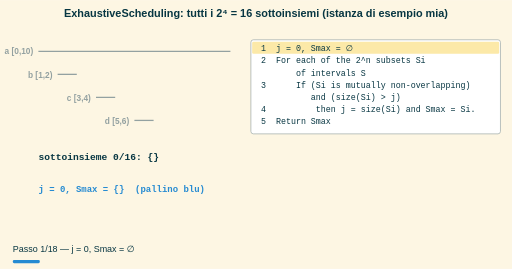
t = 0.00 s
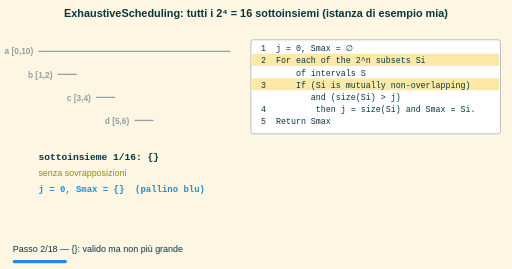
t = 1.58 s
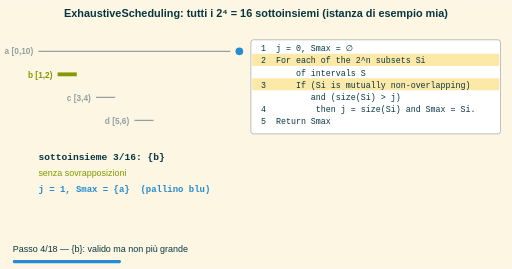
t = 3.38 s
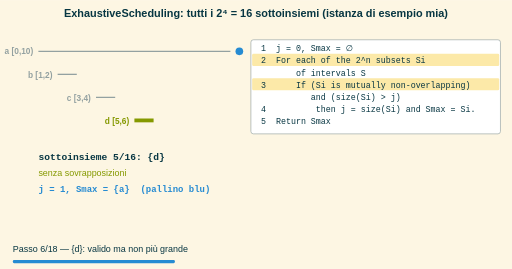
t = 4.95 s
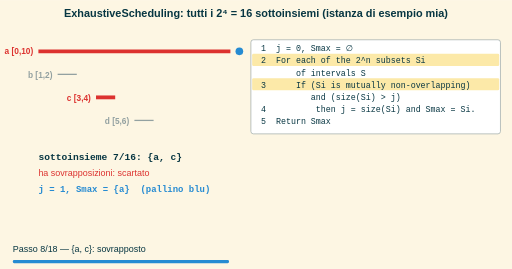
t = 6.75 s
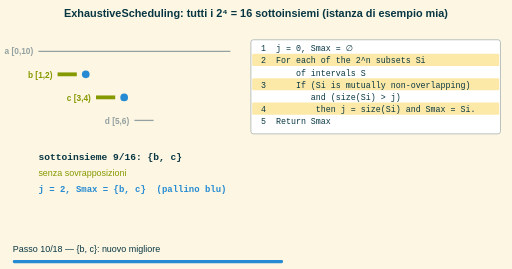
t = 8.33 s

The animated SVG that drew these frames (rendered in a browser with its animation timeline set to each time). Animation: 18 SMIL elements (animate=18); frames cover the first 8.32 s, repeats indefinitely.

<svg xmlns="http://www.w3.org/2000/svg" width="800" height="420" viewBox="0 0 800 420"><defs><marker id="freccia" viewBox="0 0 10 10" refX="8" refY="5" markerWidth="7" markerHeight="7" orient="auto-start-reverse"><path d="M0,0 L10,5 L0,10 z" fill="context-stroke"/></marker></defs><rect x="0.0" y="0.0" width="800.0" height="420.0" rx="0" fill="#fdf6e3" stroke="none" stroke-width="1.5"/><text x="400.0" y="26.0" font-size="17" fill="#073642" font-family="sans-serif" text-anchor="middle" font-weight="bold">ExhaustiveScheduling: tutti i 2⁴ = 16 sottoinsiemi (istanza di esempio mia)</text><g opacity="0"><animate attributeName="opacity" values="1;0" keyTimes="0;0.04545" dur="19.80s" calcMode="discrete" repeatCount="indefinite"/><line x1="60.0" y1="80.0" x2="360.0" y2="80.0" stroke="#93a1a1" stroke-width="2"/><text x="52.0" y="85.0" font-size="13" fill="#93a1a1" font-family="sans-serif" text-anchor="end" font-weight="bold">a [0,10)</text><line x1="90.0" y1="116.0" x2="120.0" y2="116.0" stroke="#93a1a1" stroke-width="2"/><text x="82.0" y="121.0" font-size="13" fill="#93a1a1" font-family="sans-serif" text-anchor="end" font-weight="bold">b [1,2)</text><line x1="150.0" y1="152.0" x2="180.0" y2="152.0" stroke="#93a1a1" stroke-width="2"/><text x="142.0" y="157.0" font-size="13" fill="#93a1a1" font-family="sans-serif" text-anchor="end" font-weight="bold">c [3,4)</text><line x1="210.0" y1="188.0" x2="240.0" y2="188.0" stroke="#93a1a1" stroke-width="2"/><text x="202.0" y="193.0" font-size="13" fill="#93a1a1" font-family="sans-serif" text-anchor="end" font-weight="bold">d [5,6)</text><text x="60.0" y="250.0" font-size="15" fill="#073642" font-family="monospace" text-anchor="start" font-weight="bold">sottoinsieme 0/16: {}</text><text x="60.0" y="300.0" font-size="14" fill="#268bd2" font-family="monospace" text-anchor="start" font-weight="bold">j = 0, Smax = {}  (pallino blu)</text><rect x="392.0" y="62.0" width="390.0" height="147.0" rx="4" fill="#ffffff" stroke="#93a1a1" stroke-width="1"/><rect x="394.0" y="65.0" width="386.0" height="19.0" rx="2" fill="#fce9a8" stroke="none" stroke-width="1.5"/><text x="400.0" y="80.0" font-size="13" fill="#073642" font-family="monospace" text-anchor="start"> 1  j = 0, Smax = ∅</text><text x="400.0" y="99.0" font-size="13" fill="#073642" font-family="monospace" text-anchor="start"> 2  For each of the 2^n subsets Si</text><text x="400.0" y="118.0" font-size="13" fill="#073642" font-family="monospace" text-anchor="start">        of intervals S</text><text x="400.0" y="137.0" font-size="13" fill="#073642" font-family="monospace" text-anchor="start"> 3      If (Si is mutually non-overlapping)</text><text x="400.0" y="156.0" font-size="13" fill="#073642" font-family="monospace" text-anchor="start">           and (size(Si) &gt; j)</text><text x="400.0" y="175.0" font-size="13" fill="#073642" font-family="monospace" text-anchor="start"> 4          then j = size(Si) and Smax = Si.</text><text x="400.0" y="194.0" font-size="13" fill="#073642" font-family="monospace" text-anchor="start"> 5  Return Smax</text><text x="20.0" y="394.0" font-size="14" fill="#073642" font-family="sans-serif" text-anchor="start">Passo 1/18 — j = 0, Smax = ∅</text><rect x="20.0" y="406.0" width="42.2" height="5.0" rx="2" fill="#268bd2" stroke="none" stroke-width="1.5"/></g><g opacity="0"><animate attributeName="opacity" values="0;1;0" keyTimes="0;0.04545;0.09091" dur="19.80s" calcMode="discrete" repeatCount="indefinite"/><line x1="60.0" y1="80.0" x2="360.0" y2="80.0" stroke="#93a1a1" stroke-width="2"/><text x="52.0" y="85.0" font-size="13" fill="#93a1a1" font-family="sans-serif" text-anchor="end" font-weight="bold">a [0,10)</text><line x1="90.0" y1="116.0" x2="120.0" y2="116.0" stroke="#93a1a1" stroke-width="2"/><text x="82.0" y="121.0" font-size="13" fill="#93a1a1" font-family="sans-serif" text-anchor="end" font-weight="bold">b [1,2)</text><line x1="150.0" y1="152.0" x2="180.0" y2="152.0" stroke="#93a1a1" stroke-width="2"/><text x="142.0" y="157.0" font-size="13" fill="#93a1a1" font-family="sans-serif" text-anchor="end" font-weight="bold">c [3,4)</text><line x1="210.0" y1="188.0" x2="240.0" y2="188.0" stroke="#93a1a1" stroke-width="2"/><text x="202.0" y="193.0" font-size="13" fill="#93a1a1" font-family="sans-serif" text-anchor="end" font-weight="bold">d [5,6)</text><text x="60.0" y="250.0" font-size="15" fill="#073642" font-family="monospace" text-anchor="start" font-weight="bold">sottoinsieme 1/16: {}</text><text x="60.0" y="275.0" font-size="14" fill="#859900" font-family="sans-serif" text-anchor="start">senza sovrapposizioni</text><text x="60.0" y="300.0" font-size="14" fill="#268bd2" font-family="monospace" text-anchor="start" font-weight="bold">j = 0, Smax = {}  (pallino blu)</text><rect x="392.0" y="62.0" width="390.0" height="147.0" rx="4" fill="#ffffff" stroke="#93a1a1" stroke-width="1"/><text x="400.0" y="80.0" font-size="13" fill="#073642" font-family="monospace" text-anchor="start"> 1  j = 0, Smax = ∅</text><rect x="394.0" y="84.0" width="386.0" height="19.0" rx="2" fill="#fce9a8" stroke="none" stroke-width="1.5"/><text x="400.0" y="99.0" font-size="13" fill="#073642" font-family="monospace" text-anchor="start"> 2  For each of the 2^n subsets Si</text><text x="400.0" y="118.0" font-size="13" fill="#073642" font-family="monospace" text-anchor="start">        of intervals S</text><rect x="394.0" y="122.0" width="386.0" height="19.0" rx="2" fill="#fce9a8" stroke="none" stroke-width="1.5"/><text x="400.0" y="137.0" font-size="13" fill="#073642" font-family="monospace" text-anchor="start"> 3      If (Si is mutually non-overlapping)</text><text x="400.0" y="156.0" font-size="13" fill="#073642" font-family="monospace" text-anchor="start">           and (size(Si) &gt; j)</text><text x="400.0" y="175.0" font-size="13" fill="#073642" font-family="monospace" text-anchor="start"> 4          then j = size(Si) and Smax = Si.</text><text x="400.0" y="194.0" font-size="13" fill="#073642" font-family="monospace" text-anchor="start"> 5  Return Smax</text><text x="20.0" y="394.0" font-size="14" fill="#073642" font-family="sans-serif" text-anchor="start">Passo 2/18 — {}: valido ma non più grande</text><rect x="20.0" y="406.0" width="84.4" height="5.0" rx="2" fill="#268bd2" stroke="none" stroke-width="1.5"/></g><g opacity="0"><animate attributeName="opacity" values="0;1;0" keyTimes="0;0.09091;0.13636" dur="19.80s" calcMode="discrete" repeatCount="indefinite"/><line x1="60.0" y1="80.0" x2="360.0" y2="80.0" stroke="#859900" stroke-width="6"/><text x="52.0" y="85.0" font-size="13" fill="#859900" font-family="sans-serif" text-anchor="end" font-weight="bold">a [0,10)</text><circle cx="374.0" cy="80.0" r="6" fill="#268bd2" stroke="none" stroke-width="1"/><line x1="90.0" y1="116.0" x2="120.0" y2="116.0" stroke="#93a1a1" stroke-width="2"/><text x="82.0" y="121.0" font-size="13" fill="#93a1a1" font-family="sans-serif" text-anchor="end" font-weight="bold">b [1,2)</text><line x1="150.0" y1="152.0" x2="180.0" y2="152.0" stroke="#93a1a1" stroke-width="2"/><text x="142.0" y="157.0" font-size="13" fill="#93a1a1" font-family="sans-serif" text-anchor="end" font-weight="bold">c [3,4)</text><line x1="210.0" y1="188.0" x2="240.0" y2="188.0" stroke="#93a1a1" stroke-width="2"/><text x="202.0" y="193.0" font-size="13" fill="#93a1a1" font-family="sans-serif" text-anchor="end" font-weight="bold">d [5,6)</text><text x="60.0" y="250.0" font-size="15" fill="#073642" font-family="monospace" text-anchor="start" font-weight="bold">sottoinsieme 2/16: {a}</text><text x="60.0" y="275.0" font-size="14" fill="#859900" font-family="sans-serif" text-anchor="start">senza sovrapposizioni</text><text x="60.0" y="300.0" font-size="14" fill="#268bd2" font-family="monospace" text-anchor="start" font-weight="bold">j = 1, Smax = {a}  (pallino blu)</text><rect x="392.0" y="62.0" width="390.0" height="147.0" rx="4" fill="#ffffff" stroke="#93a1a1" stroke-width="1"/><text x="400.0" y="80.0" font-size="13" fill="#073642" font-family="monospace" text-anchor="start"> 1  j = 0, Smax = ∅</text><rect x="394.0" y="84.0" width="386.0" height="19.0" rx="2" fill="#fce9a8" stroke="none" stroke-width="1.5"/><text x="400.0" y="99.0" font-size="13" fill="#073642" font-family="monospace" text-anchor="start"> 2  For each of the 2^n subsets Si</text><text x="400.0" y="118.0" font-size="13" fill="#073642" font-family="monospace" text-anchor="start">        of intervals S</text><rect x="394.0" y="122.0" width="386.0" height="19.0" rx="2" fill="#fce9a8" stroke="none" stroke-width="1.5"/><text x="400.0" y="137.0" font-size="13" fill="#073642" font-family="monospace" text-anchor="start"> 3      If (Si is mutually non-overlapping)</text><text x="400.0" y="156.0" font-size="13" fill="#073642" font-family="monospace" text-anchor="start">           and (size(Si) &gt; j)</text><rect x="394.0" y="160.0" width="386.0" height="19.0" rx="2" fill="#fce9a8" stroke="none" stroke-width="1.5"/><text x="400.0" y="175.0" font-size="13" fill="#073642" font-family="monospace" text-anchor="start"> 4          then j = size(Si) and Smax = Si.</text><text x="400.0" y="194.0" font-size="13" fill="#073642" font-family="monospace" text-anchor="start"> 5  Return Smax</text><text x="20.0" y="394.0" font-size="14" fill="#073642" font-family="sans-serif" text-anchor="start">Passo 3/18 — {a}: nuovo migliore</text><rect x="20.0" y="406.0" width="126.7" height="5.0" rx="2" fill="#268bd2" stroke="none" stroke-width="1.5"/></g><g opacity="0"><animate attributeName="opacity" values="0;1;0" keyTimes="0;0.13636;0.18182" dur="19.80s" calcMode="discrete" repeatCount="indefinite"/><line x1="60.0" y1="80.0" x2="360.0" y2="80.0" stroke="#93a1a1" stroke-width="2"/><text x="52.0" y="85.0" font-size="13" fill="#93a1a1" font-family="sans-serif" text-anchor="end" font-weight="bold">a [0,10)</text><circle cx="374.0" cy="80.0" r="6" fill="#268bd2" stroke="none" stroke-width="1"/><line x1="90.0" y1="116.0" x2="120.0" y2="116.0" stroke="#859900" stroke-width="6"/><text x="82.0" y="121.0" font-size="13" fill="#859900" font-family="sans-serif" text-anchor="end" font-weight="bold">b [1,2)</text><line x1="150.0" y1="152.0" x2="180.0" y2="152.0" stroke="#93a1a1" stroke-width="2"/><text x="142.0" y="157.0" font-size="13" fill="#93a1a1" font-family="sans-serif" text-anchor="end" font-weight="bold">c [3,4)</text><line x1="210.0" y1="188.0" x2="240.0" y2="188.0" stroke="#93a1a1" stroke-width="2"/><text x="202.0" y="193.0" font-size="13" fill="#93a1a1" font-family="sans-serif" text-anchor="end" font-weight="bold">d [5,6)</text><text x="60.0" y="250.0" font-size="15" fill="#073642" font-family="monospace" text-anchor="start" font-weight="bold">sottoinsieme 3/16: {b}</text><text x="60.0" y="275.0" font-size="14" fill="#859900" font-family="sans-serif" text-anchor="start">senza sovrapposizioni</text><text x="60.0" y="300.0" font-size="14" fill="#268bd2" font-family="monospace" text-anchor="start" font-weight="bold">j = 1, Smax = {a}  (pallino blu)</text><rect x="392.0" y="62.0" width="390.0" height="147.0" rx="4" fill="#ffffff" stroke="#93a1a1" stroke-width="1"/><text x="400.0" y="80.0" font-size="13" fill="#073642" font-family="monospace" text-anchor="start"> 1  j = 0, Smax = ∅</text><rect x="394.0" y="84.0" width="386.0" height="19.0" rx="2" fill="#fce9a8" stroke="none" stroke-width="1.5"/><text x="400.0" y="99.0" font-size="13" fill="#073642" font-family="monospace" text-anchor="start"> 2  For each of the 2^n subsets Si</text><text x="400.0" y="118.0" font-size="13" fill="#073642" font-family="monospace" text-anchor="start">        of intervals S</text><rect x="394.0" y="122.0" width="386.0" height="19.0" rx="2" fill="#fce9a8" stroke="none" stroke-width="1.5"/><text x="400.0" y="137.0" font-size="13" fill="#073642" font-family="monospace" text-anchor="start"> 3      If (Si is mutually non-overlapping)</text><text x="400.0" y="156.0" font-size="13" fill="#073642" font-family="monospace" text-anchor="start">           and (size(Si) &gt; j)</text><text x="400.0" y="175.0" font-size="13" fill="#073642" font-family="monospace" text-anchor="start"> 4          then j = size(Si) and Smax = Si.</text><text x="400.0" y="194.0" font-size="13" fill="#073642" font-family="monospace" text-anchor="start"> 5  Return Smax</text><text x="20.0" y="394.0" font-size="14" fill="#073642" font-family="sans-serif" text-anchor="start">Passo 4/18 — {b}: valido ma non più grande</text><rect x="20.0" y="406.0" width="168.9" height="5.0" rx="2" fill="#268bd2" stroke="none" stroke-width="1.5"/></g><g opacity="0"><animate attributeName="opacity" values="0;1;0" keyTimes="0;0.18182;0.22727" dur="19.80s" calcMode="discrete" repeatCount="indefinite"/><line x1="60.0" y1="80.0" x2="360.0" y2="80.0" stroke="#93a1a1" stroke-width="2"/><text x="52.0" y="85.0" font-size="13" fill="#93a1a1" font-family="sans-serif" text-anchor="end" font-weight="bold">a [0,10)</text><circle cx="374.0" cy="80.0" r="6" fill="#268bd2" stroke="none" stroke-width="1"/><line x1="90.0" y1="116.0" x2="120.0" y2="116.0" stroke="#93a1a1" stroke-width="2"/><text x="82.0" y="121.0" font-size="13" fill="#93a1a1" font-family="sans-serif" text-anchor="end" font-weight="bold">b [1,2)</text><line x1="150.0" y1="152.0" x2="180.0" y2="152.0" stroke="#859900" stroke-width="6"/><text x="142.0" y="157.0" font-size="13" fill="#859900" font-family="sans-serif" text-anchor="end" font-weight="bold">c [3,4)</text><line x1="210.0" y1="188.0" x2="240.0" y2="188.0" stroke="#93a1a1" stroke-width="2"/><text x="202.0" y="193.0" font-size="13" fill="#93a1a1" font-family="sans-serif" text-anchor="end" font-weight="bold">d [5,6)</text><text x="60.0" y="250.0" font-size="15" fill="#073642" font-family="monospace" text-anchor="start" font-weight="bold">sottoinsieme 4/16: {c}</text><text x="60.0" y="275.0" font-size="14" fill="#859900" font-family="sans-serif" text-anchor="start">senza sovrapposizioni</text><text x="60.0" y="300.0" font-size="14" fill="#268bd2" font-family="monospace" text-anchor="start" font-weight="bold">j = 1, Smax = {a}  (pallino blu)</text><rect x="392.0" y="62.0" width="390.0" height="147.0" rx="4" fill="#ffffff" stroke="#93a1a1" stroke-width="1"/><text x="400.0" y="80.0" font-size="13" fill="#073642" font-family="monospace" text-anchor="start"> 1  j = 0, Smax = ∅</text><rect x="394.0" y="84.0" width="386.0" height="19.0" rx="2" fill="#fce9a8" stroke="none" stroke-width="1.5"/><text x="400.0" y="99.0" font-size="13" fill="#073642" font-family="monospace" text-anchor="start"> 2  For each of the 2^n subsets Si</text><text x="400.0" y="118.0" font-size="13" fill="#073642" font-family="monospace" text-anchor="start">        of intervals S</text><rect x="394.0" y="122.0" width="386.0" height="19.0" rx="2" fill="#fce9a8" stroke="none" stroke-width="1.5"/><text x="400.0" y="137.0" font-size="13" fill="#073642" font-family="monospace" text-anchor="start"> 3      If (Si is mutually non-overlapping)</text><text x="400.0" y="156.0" font-size="13" fill="#073642" font-family="monospace" text-anchor="start">           and (size(Si) &gt; j)</text><text x="400.0" y="175.0" font-size="13" fill="#073642" font-family="monospace" text-anchor="start"> 4          then j = size(Si) and Smax = Si.</text><text x="400.0" y="194.0" font-size="13" fill="#073642" font-family="monospace" text-anchor="start"> 5  Return Smax</text><text x="20.0" y="394.0" font-size="14" fill="#073642" font-family="sans-serif" text-anchor="start">Passo 5/18 — {c}: valido ma non più grande</text><rect x="20.0" y="406.0" width="211.1" height="5.0" rx="2" fill="#268bd2" stroke="none" stroke-width="1.5"/></g><g opacity="0"><animate attributeName="opacity" values="0;1;0" keyTimes="0;0.22727;0.27273" dur="19.80s" calcMode="discrete" repeatCount="indefinite"/><line x1="60.0" y1="80.0" x2="360.0" y2="80.0" stroke="#93a1a1" stroke-width="2"/><text x="52.0" y="85.0" font-size="13" fill="#93a1a1" font-family="sans-serif" text-anchor="end" font-weight="bold">a [0,10)</text><circle cx="374.0" cy="80.0" r="6" fill="#268bd2" stroke="none" stroke-width="1"/><line x1="90.0" y1="116.0" x2="120.0" y2="116.0" stroke="#93a1a1" stroke-width="2"/><text x="82.0" y="121.0" font-size="13" fill="#93a1a1" font-family="sans-serif" text-anchor="end" font-weight="bold">b [1,2)</text><line x1="150.0" y1="152.0" x2="180.0" y2="152.0" stroke="#93a1a1" stroke-width="2"/><text x="142.0" y="157.0" font-size="13" fill="#93a1a1" font-family="sans-serif" text-anchor="end" font-weight="bold">c [3,4)</text><line x1="210.0" y1="188.0" x2="240.0" y2="188.0" stroke="#859900" stroke-width="6"/><text x="202.0" y="193.0" font-size="13" fill="#859900" font-family="sans-serif" text-anchor="end" font-weight="bold">d [5,6)</text><text x="60.0" y="250.0" font-size="15" fill="#073642" font-family="monospace" text-anchor="start" font-weight="bold">sottoinsieme 5/16: {d}</text><text x="60.0" y="275.0" font-size="14" fill="#859900" font-family="sans-serif" text-anchor="start">senza sovrapposizioni</text><text x="60.0" y="300.0" font-size="14" fill="#268bd2" font-family="monospace" text-anchor="start" font-weight="bold">j = 1, Smax = {a}  (pallino blu)</text><rect x="392.0" y="62.0" width="390.0" height="147.0" rx="4" fill="#ffffff" stroke="#93a1a1" stroke-width="1"/><text x="400.0" y="80.0" font-size="13" fill="#073642" font-family="monospace" text-anchor="start"> 1  j = 0, Smax = ∅</text><rect x="394.0" y="84.0" width="386.0" height="19.0" rx="2" fill="#fce9a8" stroke="none" stroke-width="1.5"/><text x="400.0" y="99.0" font-size="13" fill="#073642" font-family="monospace" text-anchor="start"> 2  For each of the 2^n subsets Si</text><text x="400.0" y="118.0" font-size="13" fill="#073642" font-family="monospace" text-anchor="start">        of intervals S</text><rect x="394.0" y="122.0" width="386.0" height="19.0" rx="2" fill="#fce9a8" stroke="none" stroke-width="1.5"/><text x="400.0" y="137.0" font-size="13" fill="#073642" font-family="monospace" text-anchor="start"> 3      If (Si is mutually non-overlapping)</text><text x="400.0" y="156.0" font-size="13" fill="#073642" font-family="monospace" text-anchor="start">           and (size(Si) &gt; j)</text><text x="400.0" y="175.0" font-size="13" fill="#073642" font-family="monospace" text-anchor="start"> 4          then j = size(Si) and Smax = Si.</text><text x="400.0" y="194.0" font-size="13" fill="#073642" font-family="monospace" text-anchor="start"> 5  Return Smax</text><text x="20.0" y="394.0" font-size="14" fill="#073642" font-family="sans-serif" text-anchor="start">Passo 6/18 — {d}: valido ma non più grande</text><rect x="20.0" y="406.0" width="253.3" height="5.0" rx="2" fill="#268bd2" stroke="none" stroke-width="1.5"/></g><g opacity="0"><animate attributeName="opacity" values="0;1;0" keyTimes="0;0.27273;0.31818" dur="19.80s" calcMode="discrete" repeatCount="indefinite"/><line x1="60.0" y1="80.0" x2="360.0" y2="80.0" stroke="#dc322f" stroke-width="6"/><text x="52.0" y="85.0" font-size="13" fill="#dc322f" font-family="sans-serif" text-anchor="end" font-weight="bold">a [0,10)</text><circle cx="374.0" cy="80.0" r="6" fill="#268bd2" stroke="none" stroke-width="1"/><line x1="90.0" y1="116.0" x2="120.0" y2="116.0" stroke="#dc322f" stroke-width="6"/><text x="82.0" y="121.0" font-size="13" fill="#dc322f" font-family="sans-serif" text-anchor="end" font-weight="bold">b [1,2)</text><line x1="150.0" y1="152.0" x2="180.0" y2="152.0" stroke="#93a1a1" stroke-width="2"/><text x="142.0" y="157.0" font-size="13" fill="#93a1a1" font-family="sans-serif" text-anchor="end" font-weight="bold">c [3,4)</text><line x1="210.0" y1="188.0" x2="240.0" y2="188.0" stroke="#93a1a1" stroke-width="2"/><text x="202.0" y="193.0" font-size="13" fill="#93a1a1" font-family="sans-serif" text-anchor="end" font-weight="bold">d [5,6)</text><text x="60.0" y="250.0" font-size="15" fill="#073642" font-family="monospace" text-anchor="start" font-weight="bold">sottoinsieme 6/16: {a, b}</text><text x="60.0" y="275.0" font-size="14" fill="#dc322f" font-family="sans-serif" text-anchor="start">ha sovrapposizioni: scartato</text><text x="60.0" y="300.0" font-size="14" fill="#268bd2" font-family="monospace" text-anchor="start" font-weight="bold">j = 1, Smax = {a}  (pallino blu)</text><rect x="392.0" y="62.0" width="390.0" height="147.0" rx="4" fill="#ffffff" stroke="#93a1a1" stroke-width="1"/><text x="400.0" y="80.0" font-size="13" fill="#073642" font-family="monospace" text-anchor="start"> 1  j = 0, Smax = ∅</text><rect x="394.0" y="84.0" width="386.0" height="19.0" rx="2" fill="#fce9a8" stroke="none" stroke-width="1.5"/><text x="400.0" y="99.0" font-size="13" fill="#073642" font-family="monospace" text-anchor="start"> 2  For each of the 2^n subsets Si</text><text x="400.0" y="118.0" font-size="13" fill="#073642" font-family="monospace" text-anchor="start">        of intervals S</text><rect x="394.0" y="122.0" width="386.0" height="19.0" rx="2" fill="#fce9a8" stroke="none" stroke-width="1.5"/><text x="400.0" y="137.0" font-size="13" fill="#073642" font-family="monospace" text-anchor="start"> 3      If (Si is mutually non-overlapping)</text><text x="400.0" y="156.0" font-size="13" fill="#073642" font-family="monospace" text-anchor="start">           and (size(Si) &gt; j)</text><text x="400.0" y="175.0" font-size="13" fill="#073642" font-family="monospace" text-anchor="start"> 4          then j = size(Si) and Smax = Si.</text><text x="400.0" y="194.0" font-size="13" fill="#073642" font-family="monospace" text-anchor="start"> 5  Return Smax</text><text x="20.0" y="394.0" font-size="14" fill="#073642" font-family="sans-serif" text-anchor="start">Passo 7/18 — {a, b}: sovrapposto</text><rect x="20.0" y="406.0" width="295.6" height="5.0" rx="2" fill="#268bd2" stroke="none" stroke-width="1.5"/></g><g opacity="0"><animate attributeName="opacity" values="0;1;0" keyTimes="0;0.31818;0.36364" dur="19.80s" calcMode="discrete" repeatCount="indefinite"/><line x1="60.0" y1="80.0" x2="360.0" y2="80.0" stroke="#dc322f" stroke-width="6"/><text x="52.0" y="85.0" font-size="13" fill="#dc322f" font-family="sans-serif" text-anchor="end" font-weight="bold">a [0,10)</text><circle cx="374.0" cy="80.0" r="6" fill="#268bd2" stroke="none" stroke-width="1"/><line x1="90.0" y1="116.0" x2="120.0" y2="116.0" stroke="#93a1a1" stroke-width="2"/><text x="82.0" y="121.0" font-size="13" fill="#93a1a1" font-family="sans-serif" text-anchor="end" font-weight="bold">b [1,2)</text><line x1="150.0" y1="152.0" x2="180.0" y2="152.0" stroke="#dc322f" stroke-width="6"/><text x="142.0" y="157.0" font-size="13" fill="#dc322f" font-family="sans-serif" text-anchor="end" font-weight="bold">c [3,4)</text><line x1="210.0" y1="188.0" x2="240.0" y2="188.0" stroke="#93a1a1" stroke-width="2"/><text x="202.0" y="193.0" font-size="13" fill="#93a1a1" font-family="sans-serif" text-anchor="end" font-weight="bold">d [5,6)</text><text x="60.0" y="250.0" font-size="15" fill="#073642" font-family="monospace" text-anchor="start" font-weight="bold">sottoinsieme 7/16: {a, c}</text><text x="60.0" y="275.0" font-size="14" fill="#dc322f" font-family="sans-serif" text-anchor="start">ha sovrapposizioni: scartato</text><text x="60.0" y="300.0" font-size="14" fill="#268bd2" font-family="monospace" text-anchor="start" font-weight="bold">j = 1, Smax = {a}  (pallino blu)</text><rect x="392.0" y="62.0" width="390.0" height="147.0" rx="4" fill="#ffffff" stroke="#93a1a1" stroke-width="1"/><text x="400.0" y="80.0" font-size="13" fill="#073642" font-family="monospace" text-anchor="start"> 1  j = 0, Smax = ∅</text><rect x="394.0" y="84.0" width="386.0" height="19.0" rx="2" fill="#fce9a8" stroke="none" stroke-width="1.5"/><text x="400.0" y="99.0" font-size="13" fill="#073642" font-family="monospace" text-anchor="start"> 2  For each of the 2^n subsets Si</text><text x="400.0" y="118.0" font-size="13" fill="#073642" font-family="monospace" text-anchor="start">        of intervals S</text><rect x="394.0" y="122.0" width="386.0" height="19.0" rx="2" fill="#fce9a8" stroke="none" stroke-width="1.5"/><text x="400.0" y="137.0" font-size="13" fill="#073642" font-family="monospace" text-anchor="start"> 3      If (Si is mutually non-overlapping)</text><text x="400.0" y="156.0" font-size="13" fill="#073642" font-family="monospace" text-anchor="start">           and (size(Si) &gt; j)</text><text x="400.0" y="175.0" font-size="13" fill="#073642" font-family="monospace" text-anchor="start"> 4          then j = size(Si) and Smax = Si.</text><text x="400.0" y="194.0" font-size="13" fill="#073642" font-family="monospace" text-anchor="start"> 5  Return Smax</text><text x="20.0" y="394.0" font-size="14" fill="#073642" font-family="sans-serif" text-anchor="start">Passo 8/18 — {a, c}: sovrapposto</text><rect x="20.0" y="406.0" width="337.8" height="5.0" rx="2" fill="#268bd2" stroke="none" stroke-width="1.5"/></g><g opacity="0"><animate attributeName="opacity" values="0;1;0" keyTimes="0;0.36364;0.40909" dur="19.80s" calcMode="discrete" repeatCount="indefinite"/><line x1="60.0" y1="80.0" x2="360.0" y2="80.0" stroke="#dc322f" stroke-width="6"/><text x="52.0" y="85.0" font-size="13" fill="#dc322f" font-family="sans-serif" text-anchor="end" font-weight="bold">a [0,10)</text><circle cx="374.0" cy="80.0" r="6" fill="#268bd2" stroke="none" stroke-width="1"/><line x1="90.0" y1="116.0" x2="120.0" y2="116.0" stroke="#93a1a1" stroke-width="2"/><text x="82.0" y="121.0" font-size="13" fill="#93a1a1" font-family="sans-serif" text-anchor="end" font-weight="bold">b [1,2)</text><line x1="150.0" y1="152.0" x2="180.0" y2="152.0" stroke="#93a1a1" stroke-width="2"/><text x="142.0" y="157.0" font-size="13" fill="#93a1a1" font-family="sans-serif" text-anchor="end" font-weight="bold">c [3,4)</text><line x1="210.0" y1="188.0" x2="240.0" y2="188.0" stroke="#dc322f" stroke-width="6"/><text x="202.0" y="193.0" font-size="13" fill="#dc322f" font-family="sans-serif" text-anchor="end" font-weight="bold">d [5,6)</text><text x="60.0" y="250.0" font-size="15" fill="#073642" font-family="monospace" text-anchor="start" font-weight="bold">sottoinsieme 8/16: {a, d}</text><text x="60.0" y="275.0" font-size="14" fill="#dc322f" font-family="sans-serif" text-anchor="start">ha sovrapposizioni: scartato</text><text x="60.0" y="300.0" font-size="14" fill="#268bd2" font-family="monospace" text-anchor="start" font-weight="bold">j = 1, Smax = {a}  (pallino blu)</text><rect x="392.0" y="62.0" width="390.0" height="147.0" rx="4" fill="#ffffff" stroke="#93a1a1" stroke-width="1"/><text x="400.0" y="80.0" font-size="13" fill="#073642" font-family="monospace" text-anchor="start"> 1  j = 0, Smax = ∅</text><rect x="394.0" y="84.0" width="386.0" height="19.0" rx="2" fill="#fce9a8" stroke="none" stroke-width="1.5"/><text x="400.0" y="99.0" font-size="13" fill="#073642" font-family="monospace" text-anchor="start"> 2  For each of the 2^n subsets Si</text><text x="400.0" y="118.0" font-size="13" fill="#073642" font-family="monospace" text-anchor="start">        of intervals S</text><rect x="394.0" y="122.0" width="386.0" height="19.0" rx="2" fill="#fce9a8" stroke="none" stroke-width="1.5"/><text x="400.0" y="137.0" font-size="13" fill="#073642" font-family="monospace" text-anchor="start"> 3      If (Si is mutually non-overlapping)</text><text x="400.0" y="156.0" font-size="13" fill="#073642" font-family="monospace" text-anchor="start">           and (size(Si) &gt; j)</text><text x="400.0" y="175.0" font-size="13" fill="#073642" font-family="monospace" text-anchor="start"> 4          then j = size(Si) and Smax = Si.</text><text x="400.0" y="194.0" font-size="13" fill="#073642" font-family="monospace" text-anchor="start"> 5  Return Smax</text><text x="20.0" y="394.0" font-size="14" fill="#073642" font-family="sans-serif" text-anchor="start">Passo 9/18 — {a, d}: sovrapposto</text><rect x="20.0" y="406.0" width="380.0" height="5.0" rx="2" fill="#268bd2" stroke="none" stroke-width="1.5"/></g><g opacity="0"><animate attributeName="opacity" values="0;1;0" keyTimes="0;0.40909;0.45455" dur="19.80s" calcMode="discrete" repeatCount="indefinite"/><line x1="60.0" y1="80.0" x2="360.0" y2="80.0" stroke="#93a1a1" stroke-width="2"/><text x="52.0" y="85.0" font-size="13" fill="#93a1a1" font-family="sans-serif" text-anchor="end" font-weight="bold">a [0,10)</text><line x1="90.0" y1="116.0" x2="120.0" y2="116.0" stroke="#859900" stroke-width="6"/><text x="82.0" y="121.0" font-size="13" fill="#859900" font-family="sans-serif" text-anchor="end" font-weight="bold">b [1,2)</text><circle cx="134.0" cy="116.0" r="6" fill="#268bd2" stroke="none" stroke-width="1"/><line x1="150.0" y1="152.0" x2="180.0" y2="152.0" stroke="#859900" stroke-width="6"/><text x="142.0" y="157.0" font-size="13" fill="#859900" font-family="sans-serif" text-anchor="end" font-weight="bold">c [3,4)</text><circle cx="194.0" cy="152.0" r="6" fill="#268bd2" stroke="none" stroke-width="1"/><line x1="210.0" y1="188.0" x2="240.0" y2="188.0" stroke="#93a1a1" stroke-width="2"/><text x="202.0" y="193.0" font-size="13" fill="#93a1a1" font-family="sans-serif" text-anchor="end" font-weight="bold">d [5,6)</text><text x="60.0" y="250.0" font-size="15" fill="#073642" font-family="monospace" text-anchor="start" font-weight="bold">sottoinsieme 9/16: {b, c}</text><text x="60.0" y="275.0" font-size="14" fill="#859900" font-family="sans-serif" text-anchor="start">senza sovrapposizioni</text><text x="60.0" y="300.0" font-size="14" fill="#268bd2" font-family="monospace" text-anchor="start" font-weight="bold">j = 2, Smax = {b, c}  (pallino blu)</text><rect x="392.0" y="62.0" width="390.0" height="147.0" rx="4" fill="#ffffff" stroke="#93a1a1" stroke-width="1"/><text x="400.0" y="80.0" font-size="13" fill="#073642" font-family="monospace" text-anchor="start"> 1  j = 0, Smax = ∅</text><rect x="394.0" y="84.0" width="386.0" height="19.0" rx="2" fill="#fce9a8" stroke="none" stroke-width="1.5"/><text x="400.0" y="99.0" font-size="13" fill="#073642" font-family="monospace" text-anchor="start"> 2  For each of the 2^n subsets Si</text><text x="400.0" y="118.0" font-size="13" fill="#073642" font-family="monospace" text-anchor="start">        of intervals S</text><rect x="394.0" y="122.0" width="386.0" height="19.0" rx="2" fill="#fce9a8" stroke="none" stroke-width="1.5"/><text x="400.0" y="137.0" font-size="13" fill="#073642" font-family="monospace" text-anchor="start"> 3      If (Si is mutually non-overlapping)</text><text x="400.0" y="156.0" font-size="13" fill="#073642" font-family="monospace" text-anchor="start">           and (size(Si) &gt; j)</text><rect x="394.0" y="160.0" width="386.0" height="19.0" rx="2" fill="#fce9a8" stroke="none" stroke-width="1.5"/><text x="400.0" y="175.0" font-size="13" fill="#073642" font-family="monospace" text-anchor="start"> 4          then j = size(Si) and Smax = Si.</text><text x="400.0" y="194.0" font-size="13" fill="#073642" font-family="monospace" text-anchor="start"> 5  Return Smax</text><text x="20.0" y="394.0" font-size="14" fill="#073642" font-family="sans-serif" text-anchor="start">Passo 10/18 — {b, c}: nuovo migliore</text><rect x="20.0" y="406.0" width="422.2" height="5.0" rx="2" fill="#268bd2" stroke="none" stroke-width="1.5"/></g><g opacity="0"><animate attributeName="opacity" values="0;1;0" keyTimes="0;0.45455;0.50000" dur="19.80s" calcMode="discrete" repeatCount="indefinite"/><line x1="60.0" y1="80.0" x2="360.0" y2="80.0" stroke="#93a1a1" stroke-width="2"/><text x="52.0" y="85.0" font-size="13" fill="#93a1a1" font-family="sans-serif" text-anchor="end" font-weight="bold">a [0,10)</text><line x1="90.0" y1="116.0" x2="120.0" y2="116.0" stroke="#859900" stroke-width="6"/><text x="82.0" y="121.0" font-size="13" fill="#859900" font-family="sans-serif" text-anchor="end" font-weight="bold">b [1,2)</text><circle cx="134.0" cy="116.0" r="6" fill="#268bd2" stroke="none" stroke-width="1"/><line x1="150.0" y1="152.0" x2="180.0" y2="152.0" stroke="#93a1a1" stroke-width="2"/><text x="142.0" y="157.0" font-size="13" fill="#93a1a1" font-family="sans-serif" text-anchor="end" font-weight="bold">c [3,4)</text><circle cx="194.0" cy="152.0" r="6" fill="#268bd2" stroke="none" stroke-width="1"/><line x1="210.0" y1="188.0" x2="240.0" y2="188.0" stroke="#859900" stroke-width="6"/><text x="202.0" y="193.0" font-size="13" fill="#859900" font-family="sans-serif" text-anchor="end" font-weight="bold">d [5,6)</text><text x="60.0" y="250.0" font-size="15" fill="#073642" font-family="monospace" text-anchor="start" font-weight="bold">sottoinsieme 10/16: {b, d}</text><text x="60.0" y="275.0" font-size="14" fill="#859900" font-family="sans-serif" text-anchor="start">senza sovrapposizioni</text><text x="60.0" y="300.0" font-size="14" fill="#268bd2" font-family="monospace" text-anchor="start" font-weight="bold">j = 2, Smax = {b, c}  (pallino blu)</text><rect x="392.0" y="62.0" width="390.0" height="147.0" rx="4" fill="#ffffff" stroke="#93a1a1" stroke-width="1"/><text x="400.0" y="80.0" font-size="13" fill="#073642" font-family="monospace" text-anchor="start"> 1  j = 0, Smax = ∅</text><rect x="394.0" y="84.0" width="386.0" height="19.0" rx="2" fill="#fce9a8" stroke="none" stroke-width="1.5"/><text x="400.0" y="99.0" font-size="13" fill="#073642" font-family="monospace" text-anchor="start"> 2  For each of the 2^n subsets Si</text><text x="400.0" y="118.0" font-size="13" fill="#073642" font-family="monospace" text-anchor="start">        of intervals S</text><rect x="394.0" y="122.0" width="386.0" height="19.0" rx="2" fill="#fce9a8" stroke="none" stroke-width="1.5"/><text x="400.0" y="137.0" font-size="13" fill="#073642" font-family="monospace" text-anchor="start"> 3      If (Si is mutually non-overlapping)</text><text x="400.0" y="156.0" font-size="13" fill="#073642" font-family="monospace" text-anchor="start">           and (size(Si) &gt; j)</text><text x="400.0" y="175.0" font-size="13" fill="#073642" font-family="monospace" text-anchor="start"> 4          then j = size(Si) and Smax = Si.</text><text x="400.0" y="194.0" font-size="13" fill="#073642" font-family="monospace" text-anchor="start"> 5  Return Smax</text><text x="20.0" y="394.0" font-size="14" fill="#073642" font-family="sans-serif" text-anchor="start">Passo 11/18 — {b, d}: valido ma non più grande</text><rect x="20.0" y="406.0" width="464.4" height="5.0" rx="2" fill="#268bd2" stroke="none" stroke-width="1.5"/></g><g opacity="0"><animate attributeName="opacity" values="0;1;0" keyTimes="0;0.50000;0.54545" dur="19.80s" calcMode="discrete" repeatCount="indefinite"/><line x1="60.0" y1="80.0" x2="360.0" y2="80.0" stroke="#93a1a1" stroke-width="2"/><text x="52.0" y="85.0" font-size="13" fill="#93a1a1" font-family="sans-serif" text-anchor="end" font-weight="bold">a [0,10)</text><line x1="90.0" y1="116.0" x2="120.0" y2="116.0" stroke="#93a1a1" stroke-width="2"/><text x="82.0" y="121.0" font-size="13" fill="#93a1a1" font-family="sans-serif" text-anchor="end" font-weight="bold">b [1,2)</text><circle cx="134.0" cy="116.0" r="6" fill="#268bd2" stroke="none" stroke-width="1"/><line x1="150.0" y1="152.0" x2="180.0" y2="152.0" stroke="#859900" stroke-width="6"/><text x="142.0" y="157.0" font-size="13" fill="#859900" font-family="sans-serif" text-anchor="end" font-weight="bold">c [3,4)</text><circle cx="194.0" cy="152.0" r="6" fill="#268bd2" stroke="none" stroke-width="1"/><line x1="210.0" y1="188.0" x2="240.0" y2="188.0" stroke="#859900" stroke-width="6"/><text x="202.0" y="193.0" font-size="13" fill="#859900" font-family="sans-serif" text-anchor="end" font-weight="bold">d [5,6)</text><text x="60.0" y="250.0" font-size="15" fill="#073642" font-family="monospace" text-anchor="start" font-weight="bold">sottoinsieme 11/16: {c, d}</text><text x="60.0" y="275.0" font-size="14" fill="#859900" font-family="sans-serif" text-anchor="start">senza sovrapposizioni</text><text x="60.0" y="300.0" font-size="14" fill="#268bd2" font-family="monospace" text-anchor="start" font-weight="bold">j = 2, Smax = {b, c}  (pallino blu)</text><rect x="392.0" y="62.0" width="390.0" height="147.0" rx="4" fill="#ffffff" stroke="#93a1a1" stroke-width="1"/><text x="400.0" y="80.0" font-size="13" fill="#073642" font-family="monospace" text-anchor="start"> 1  j = 0, Smax = ∅</text><rect x="394.0" y="84.0" width="386.0" height="19.0" rx="2" fill="#fce9a8" stroke="none" stroke-width="1.5"/><text x="400.0" y="99.0" font-size="13" fill="#073642" font-family="monospace" text-anchor="start"> 2  For each of the 2^n subsets Si</text><text x="400.0" y="118.0" font-size="13" fill="#073642" font-family="monospace" text-anchor="start">        of intervals S</text><rect x="394.0" y="122.0" width="386.0" height="19.0" rx="2" fill="#fce9a8" stroke="none" stroke-width="1.5"/><text x="400.0" y="137.0" font-size="13" fill="#073642" font-family="monospace" text-anchor="start"> 3      If (Si is mutually non-overlapping)</text><text x="400.0" y="156.0" font-size="13" fill="#073642" font-family="monospace" text-anchor="start">           and (size(Si) &gt; j)</text><text x="400.0" y="175.0" font-size="13" fill="#073642" font-family="monospace" text-anchor="start"> 4          then j = size(Si) and Smax = Si.</text><text x="400.0" y="194.0" font-size="13" fill="#073642" font-family="monospace" text-anchor="start"> 5  Return Smax</text><text x="20.0" y="394.0" font-size="14" fill="#073642" font-family="sans-serif" text-anchor="start">Passo 12/18 — {c, d}: valido ma non più grande</text><rect x="20.0" y="406.0" width="506.7" height="5.0" rx="2" fill="#268bd2" stroke="none" stroke-width="1.5"/></g><g opacity="0"><animate attributeName="opacity" values="0;1;0" keyTimes="0;0.54545;0.59091" dur="19.80s" calcMode="discrete" repeatCount="indefinite"/><line x1="60.0" y1="80.0" x2="360.0" y2="80.0" stroke="#dc322f" stroke-width="6"/><text x="52.0" y="85.0" font-size="13" fill="#dc322f" font-family="sans-serif" text-anchor="end" font-weight="bold">a [0,10)</text><line x1="90.0" y1="116.0" x2="120.0" y2="116.0" stroke="#dc322f" stroke-width="6"/><text x="82.0" y="121.0" font-size="13" fill="#dc322f" font-family="sans-serif" text-anchor="end" font-weight="bold">b [1,2)</text><circle cx="134.0" cy="116.0" r="6" fill="#268bd2" stroke="none" stroke-width="1"/><line x1="150.0" y1="152.0" x2="180.0" y2="152.0" stroke="#dc322f" stroke-width="6"/><text x="142.0" y="157.0" font-size="13" fill="#dc322f" font-family="sans-serif" text-anchor="end" font-weight="bold">c [3,4)</text><circle cx="194.0" cy="152.0" r="6" fill="#268bd2" stroke="none" stroke-width="1"/><line x1="210.0" y1="188.0" x2="240.0" y2="188.0" stroke="#93a1a1" stroke-width="2"/><text x="202.0" y="193.0" font-size="13" fill="#93a1a1" font-family="sans-serif" text-anchor="end" font-weight="bold">d [5,6)</text><text x="60.0" y="250.0" font-size="15" fill="#073642" font-family="monospace" text-anchor="start" font-weight="bold">sottoinsieme 12/16: {a, b, c}</text><text x="60.0" y="275.0" font-size="14" fill="#dc322f" font-family="sans-serif" text-anchor="start">ha sovrapposizioni: scartato</text><text x="60.0" y="300.0" font-size="14" fill="#268bd2" font-family="monospace" text-anchor="start" font-weight="bold">j = 2, Smax = {b, c}  (pallino blu)</text><rect x="392.0" y="62.0" width="390.0" height="147.0" rx="4" fill="#ffffff" stroke="#93a1a1" stroke-width="1"/><text x="400.0" y="80.0" font-size="13" fill="#073642" font-family="monospace" text-anchor="start"> 1  j = 0, Smax = ∅</text><rect x="394.0" y="84.0" width="386.0" height="19.0" rx="2" fill="#fce9a8" stroke="none" stroke-width="1.5"/><text x="400.0" y="99.0" font-size="13" fill="#073642" font-family="monospace" text-anchor="start"> 2  For each of the 2^n subsets Si</text><text x="400.0" y="118.0" font-size="13" fill="#073642" font-family="monospace" text-anchor="start">        of intervals S</text><rect x="394.0" y="122.0" width="386.0" height="19.0" rx="2" fill="#fce9a8" stroke="none" stroke-width="1.5"/><text x="400.0" y="137.0" font-size="13" fill="#073642" font-family="monospace" text-anchor="start"> 3      If (Si is mutually non-overlapping)</text><text x="400.0" y="156.0" font-size="13" fill="#073642" font-family="monospace" text-anchor="start">           and (size(Si) &gt; j)</text><text x="400.0" y="175.0" font-size="13" fill="#073642" font-family="monospace" text-anchor="start"> 4          then j = size(Si) and Smax = Si.</text><text x="400.0" y="194.0" font-size="13" fill="#073642" font-family="monospace" text-anchor="start"> 5  Return Smax</text><text x="20.0" y="394.0" font-size="14" fill="#073642" font-family="sans-serif" text-anchor="start">Passo 13/18 — {a, b, c}: sovrapposto</text><rect x="20.0" y="406.0" width="548.9" height="5.0" rx="2" fill="#268bd2" stroke="none" stroke-width="1.5"/></g><g opacity="0"><animate attributeName="opacity" values="0;1;0" keyTimes="0;0.59091;0.63636" dur="19.80s" calcMode="discrete" repeatCount="indefinite"/><line x1="60.0" y1="80.0" x2="360.0" y2="80.0" stroke="#dc322f" stroke-width="6"/><text x="52.0" y="85.0" font-size="13" fill="#dc322f" font-family="sans-serif" text-anchor="end" font-weight="bold">a [0,10)</text><line x1="90.0" y1="116.0" x2="120.0" y2="116.0" stroke="#dc322f" stroke-width="6"/><text x="82.0" y="121.0" font-size="13" fill="#dc322f" font-family="sans-serif" text-anchor="end" font-weight="bold">b [1,2)</text><circle cx="134.0" cy="116.0" r="6" fill="#268bd2" stroke="none" stroke-width="1"/><line x1="150.0" y1="152.0" x2="180.0" y2="152.0" stroke="#93a1a1" stroke-width="2"/><text x="142.0" y="157.0" font-size="13" fill="#93a1a1" font-family="sans-serif" text-anchor="end" font-weight="bold">c [3,4)</text><circle cx="194.0" cy="152.0" r="6" fill="#268bd2" stroke="none" stroke-width="1"/><line x1="210.0" y1="188.0" x2="240.0" y2="188.0" stroke="#dc322f" stroke-width="6"/><text x="202.0" y="193.0" font-size="13" fill="#dc322f" font-family="sans-serif" text-anchor="end" font-weight="bold">d [5,6)</text><text x="60.0" y="250.0" font-size="15" fill="#073642" font-family="monospace" text-anchor="start" font-weight="bold">sottoinsieme 13/16: {a, b, d}</text><text x="60.0" y="275.0" font-size="14" fill="#dc322f" font-family="sans-serif" text-anchor="start">ha sovrapposizioni: scartato</text><text x="60.0" y="300.0" font-size="14" fill="#268bd2" font-family="monospace" text-anchor="start" font-weight="bold">j = 2, Smax = {b, c}  (pallino blu)</text><rect x="392.0" y="62.0" width="390.0" height="147.0" rx="4" fill="#ffffff" stroke="#93a1a1" stroke-width="1"/><text x="400.0" y="80.0" font-size="13" fill="#073642" font-family="monospace" text-anchor="start"> 1  j = 0, Smax = ∅</text><rect x="394.0" y="84.0" width="386.0" height="19.0" rx="2" fill="#fce9a8" stroke="none" stroke-width="1.5"/><text x="400.0" y="99.0" font-size="13" fill="#073642" font-family="monospace" text-anchor="start"> 2  For each of the 2^n subsets Si</text><text x="400.0" y="118.0" font-size="13" fill="#073642" font-family="monospace" text-anchor="start">        of intervals S</text><rect x="394.0" y="122.0" width="386.0" height="19.0" rx="2" fill="#fce9a8" stroke="none" stroke-width="1.5"/><text x="400.0" y="137.0" font-size="13" fill="#073642" font-family="monospace" text-anchor="start"> 3      If (Si is mutually non-overlapping)</text><text x="400.0" y="156.0" font-size="13" fill="#073642" font-family="monospace" text-anchor="start">           and (size(Si) &gt; j)</text><text x="400.0" y="175.0" font-size="13" fill="#073642" font-family="monospace" text-anchor="start"> 4          then j = size(Si) and Smax = Si.</text><text x="400.0" y="194.0" font-size="13" fill="#073642" font-family="monospace" text-anchor="start"> 5  Return Smax</text><text x="20.0" y="394.0" font-size="14" fill="#073642" font-family="sans-serif" text-anchor="start">Passo 14/18 — {a, b, d}: sovrapposto</text><rect x="20.0" y="406.0" width="591.1" height="5.0" rx="2" fill="#268bd2" stroke="none" stroke-width="1.5"/></g><g opacity="0"><animate attributeName="opacity" values="0;1;0" keyTimes="0;0.63636;0.68182" dur="19.80s" calcMode="discrete" repeatCount="indefinite"/><line x1="60.0" y1="80.0" x2="360.0" y2="80.0" stroke="#dc322f" stroke-width="6"/><text x="52.0" y="85.0" font-size="13" fill="#dc322f" font-family="sans-serif" text-anchor="end" font-weight="bold">a [0,10)</text><line x1="90.0" y1="116.0" x2="120.0" y2="116.0" stroke="#93a1a1" stroke-width="2"/><text x="82.0" y="121.0" font-size="13" fill="#93a1a1" font-family="sans-serif" text-anchor="end" font-weight="bold">b [1,2)</text><circle cx="134.0" cy="116.0" r="6" fill="#268bd2" stroke="none" stroke-width="1"/><line x1="150.0" y1="152.0" x2="180.0" y2="152.0" stroke="#dc322f" stroke-width="6"/><text x="142.0" y="157.0" font-size="13" fill="#dc322f" font-family="sans-serif" text-anchor="end" font-weight="bold">c [3,4)</text><circle cx="194.0" cy="152.0" r="6" fill="#268bd2" stroke="none" stroke-width="1"/><line x1="210.0" y1="188.0" x2="240.0" y2="188.0" stroke="#dc322f" stroke-width="6"/><text x="202.0" y="193.0" font-size="13" fill="#dc322f" font-family="sans-serif" text-anchor="end" font-weight="bold">d [5,6)</text><text x="60.0" y="250.0" font-size="15" fill="#073642" font-family="monospace" text-anchor="start" font-weight="bold">sottoinsieme 14/16: {a, c, d}</text><text x="60.0" y="275.0" font-size="14" fill="#dc322f" font-family="sans-serif" text-anchor="start">ha sovrapposizioni: scartato</text><text x="60.0" y="300.0" font-size="14" fill="#268bd2" font-family="monospace" text-anchor="start" font-weight="bold">j = 2, Smax = {b, c}  (pallino blu)</text><rect x="392.0" y="62.0" width="390.0" height="147.0" rx="4" fill="#ffffff" stroke="#93a1a1" stroke-width="1"/><text x="400.0" y="80.0" font-size="13" fill="#073642" font-family="monospace" text-anchor="start"> 1  j = 0, Smax = ∅</text><rect x="394.0" y="84.0" width="386.0" height="19.0" rx="2" fill="#fce9a8" stroke="none" stroke-width="1.5"/><text x="400.0" y="99.0" font-size="13" fill="#073642" font-family="monospace" text-anchor="start"> 2  For each of the 2^n subsets Si</text><text x="400.0" y="118.0" font-size="13" fill="#073642" font-family="monospace" text-anchor="start">        of intervals S</text><rect x="394.0" y="122.0" width="386.0" height="19.0" rx="2" fill="#fce9a8" stroke="none" stroke-width="1.5"/><text x="400.0" y="137.0" font-size="13" fill="#073642" font-family="monospace" text-anchor="start"> 3      If (Si is mutually non-overlapping)</text><text x="400.0" y="156.0" font-size="13" fill="#073642" font-family="monospace" text-anchor="start">           and (size(Si) &gt; j)</text><text x="400.0" y="175.0" font-size="13" fill="#073642" font-family="monospace" text-anchor="start"> 4          then j = size(Si) and Smax = Si.</text><text x="400.0" y="194.0" font-size="13" fill="#073642" font-family="monospace" text-anchor="start"> 5  Return Smax</text><text x="20.0" y="394.0" font-size="14" fill="#073642" font-family="sans-serif" text-anchor="start">Passo 15/18 — {a, c, d}: sovrapposto</text><rect x="20.0" y="406.0" width="633.3" height="5.0" rx="2" fill="#268bd2" stroke="none" stroke-width="1.5"/></g><g opacity="0"><animate attributeName="opacity" values="0;1;0" keyTimes="0;0.68182;0.72727" dur="19.80s" calcMode="discrete" repeatCount="indefinite"/><line x1="60.0" y1="80.0" x2="360.0" y2="80.0" stroke="#93a1a1" stroke-width="2"/><text x="52.0" y="85.0" font-size="13" fill="#93a1a1" font-family="sans-serif" text-anchor="end" font-weight="bold">a [0,10)</text><line x1="90.0" y1="116.0" x2="120.0" y2="116.0" stroke="#859900" stroke-width="6"/><text x="82.0" y="121.0" font-size="13" fill="#859900" font-family="sans-serif" text-anchor="end" font-weight="bold">b [1,2)</text><circle cx="134.0" cy="116.0" r="6" fill="#268bd2" stroke="none" stroke-width="1"/><line x1="150.0" y1="152.0" x2="180.0" y2="152.0" stroke="#859900" stroke-width="6"/><text x="142.0" y="157.0" font-size="13" fill="#859900" font-family="sans-serif" text-anchor="end" font-weight="bold">c [3,4)</text><circle cx="194.0" cy="152.0" r="6" fill="#268bd2" stroke="none" stroke-width="1"/><line x1="210.0" y1="188.0" x2="240.0" y2="188.0" stroke="#859900" stroke-width="6"/><text x="202.0" y="193.0" font-size="13" fill="#859900" font-family="sans-serif" text-anchor="end" font-weight="bold">d [5,6)</text><circle cx="254.0" cy="188.0" r="6" fill="#268bd2" stroke="none" stroke-width="1"/><text x="60.0" y="250.0" font-size="15" fill="#073642" font-family="monospace" text-anchor="start" font-weight="bold">sottoinsieme 15/16: {b, c, d}</text><text x="60.0" y="275.0" font-size="14" fill="#859900" font-family="sans-serif" text-anchor="start">senza sovrapposizioni</text><text x="60.0" y="300.0" font-size="14" fill="#268bd2" font-family="monospace" text-anchor="start" font-weight="bold">j = 3, Smax = {b, c, d}  (pallino blu)</text><rect x="392.0" y="62.0" width="390.0" height="147.0" rx="4" fill="#ffffff" stroke="#93a1a1" stroke-width="1"/><text x="400.0" y="80.0" font-size="13" fill="#073642" font-family="monospace" text-anchor="start"> 1  j = 0, Smax = ∅</text><rect x="394.0" y="84.0" width="386.0" height="19.0" rx="2" fill="#fce9a8" stroke="none" stroke-width="1.5"/><text x="400.0" y="99.0" font-size="13" fill="#073642" font-family="monospace" text-anchor="start"> 2  For each of the 2^n subsets Si</text><text x="400.0" y="118.0" font-size="13" fill="#073642" font-family="monospace" text-anchor="start">        of intervals S</text><rect x="394.0" y="122.0" width="386.0" height="19.0" rx="2" fill="#fce9a8" stroke="none" stroke-width="1.5"/><text x="400.0" y="137.0" font-size="13" fill="#073642" font-family="monospace" text-anchor="start"> 3      If (Si is mutually non-overlapping)</text><text x="400.0" y="156.0" font-size="13" fill="#073642" font-family="monospace" text-anchor="start">           and (size(Si) &gt; j)</text><rect x="394.0" y="160.0" width="386.0" height="19.0" rx="2" fill="#fce9a8" stroke="none" stroke-width="1.5"/><text x="400.0" y="175.0" font-size="13" fill="#073642" font-family="monospace" text-anchor="start"> 4          then j = size(Si) and Smax = Si.</text><text x="400.0" y="194.0" font-size="13" fill="#073642" font-family="monospace" text-anchor="start"> 5  Return Smax</text><text x="20.0" y="394.0" font-size="14" fill="#073642" font-family="sans-serif" text-anchor="start">Passo 16/18 — {b, c, d}: nuovo migliore</text><rect x="20.0" y="406.0" width="675.6" height="5.0" rx="2" fill="#268bd2" stroke="none" stroke-width="1.5"/></g><g opacity="0"><animate attributeName="opacity" values="0;1;0" keyTimes="0;0.72727;0.77273" dur="19.80s" calcMode="discrete" repeatCount="indefinite"/><line x1="60.0" y1="80.0" x2="360.0" y2="80.0" stroke="#dc322f" stroke-width="6"/><text x="52.0" y="85.0" font-size="13" fill="#dc322f" font-family="sans-serif" text-anchor="end" font-weight="bold">a [0,10)</text><line x1="90.0" y1="116.0" x2="120.0" y2="116.0" stroke="#dc322f" stroke-width="6"/><text x="82.0" y="121.0" font-size="13" fill="#dc322f" font-family="sans-serif" text-anchor="end" font-weight="bold">b [1,2)</text><circle cx="134.0" cy="116.0" r="6" fill="#268bd2" stroke="none" stroke-width="1"/><line x1="150.0" y1="152.0" x2="180.0" y2="152.0" stroke="#dc322f" stroke-width="6"/><text x="142.0" y="157.0" font-size="13" fill="#dc322f" font-family="sans-serif" text-anchor="end" font-weight="bold">c [3,4)</text><circle cx="194.0" cy="152.0" r="6" fill="#268bd2" stroke="none" stroke-width="1"/><line x1="210.0" y1="188.0" x2="240.0" y2="188.0" stroke="#dc322f" stroke-width="6"/><text x="202.0" y="193.0" font-size="13" fill="#dc322f" font-family="sans-serif" text-anchor="end" font-weight="bold">d [5,6)</text><circle cx="254.0" cy="188.0" r="6" fill="#268bd2" stroke="none" stroke-width="1"/><text x="60.0" y="250.0" font-size="15" fill="#073642" font-family="monospace" text-anchor="start" font-weight="bold">sottoinsieme 16/16: {a, b, c, d}</text><text x="60.0" y="275.0" font-size="14" fill="#dc322f" font-family="sans-serif" text-anchor="start">ha sovrapposizioni: scartato</text><text x="60.0" y="300.0" font-size="14" fill="#268bd2" font-family="monospace" text-anchor="start" font-weight="bold">j = 3, Smax = {b, c, d}  (pallino blu)</text><rect x="392.0" y="62.0" width="390.0" height="147.0" rx="4" fill="#ffffff" stroke="#93a1a1" stroke-width="1"/><text x="400.0" y="80.0" font-size="13" fill="#073642" font-family="monospace" text-anchor="start"> 1  j = 0, Smax = ∅</text><rect x="394.0" y="84.0" width="386.0" height="19.0" rx="2" fill="#fce9a8" stroke="none" stroke-width="1.5"/><text x="400.0" y="99.0" font-size="13" fill="#073642" font-family="monospace" text-anchor="start"> 2  For each of the 2^n subsets Si</text><text x="400.0" y="118.0" font-size="13" fill="#073642" font-family="monospace" text-anchor="start">        of intervals S</text><rect x="394.0" y="122.0" width="386.0" height="19.0" rx="2" fill="#fce9a8" stroke="none" stroke-width="1.5"/><text x="400.0" y="137.0" font-size="13" fill="#073642" font-family="monospace" text-anchor="start"> 3      If (Si is mutually non-overlapping)</text><text x="400.0" y="156.0" font-size="13" fill="#073642" font-family="monospace" text-anchor="start">           and (size(Si) &gt; j)</text><text x="400.0" y="175.0" font-size="13" fill="#073642" font-family="monospace" text-anchor="start"> 4          then j = size(Si) and Smax = Si.</text><text x="400.0" y="194.0" font-size="13" fill="#073642" font-family="monospace" text-anchor="start"> 5  Return Smax</text><text x="20.0" y="394.0" font-size="14" fill="#073642" font-family="sans-serif" text-anchor="start">Passo 17/18 — {a, b, c, d}: sovrapposto</text><rect x="20.0" y="406.0" width="717.8" height="5.0" rx="2" fill="#268bd2" stroke="none" stroke-width="1.5"/></g><g opacity="1"><animate attributeName="opacity" values="0;1" keyTimes="0;0.77273" dur="19.80s" calcMode="discrete" repeatCount="indefinite"/><line x1="60.0" y1="80.0" x2="360.0" y2="80.0" stroke="#93a1a1" stroke-width="2"/><text x="52.0" y="85.0" font-size="13" fill="#93a1a1" font-family="sans-serif" text-anchor="end" font-weight="bold">a [0,10)</text><line x1="90.0" y1="116.0" x2="120.0" y2="116.0" stroke="#859900" stroke-width="6"/><text x="82.0" y="121.0" font-size="13" fill="#859900" font-family="sans-serif" text-anchor="end" font-weight="bold">b [1,2)</text><circle cx="134.0" cy="116.0" r="6" fill="#268bd2" stroke="none" stroke-width="1"/><line x1="150.0" y1="152.0" x2="180.0" y2="152.0" stroke="#859900" stroke-width="6"/><text x="142.0" y="157.0" font-size="13" fill="#859900" font-family="sans-serif" text-anchor="end" font-weight="bold">c [3,4)</text><circle cx="194.0" cy="152.0" r="6" fill="#268bd2" stroke="none" stroke-width="1"/><line x1="210.0" y1="188.0" x2="240.0" y2="188.0" stroke="#859900" stroke-width="6"/><text x="202.0" y="193.0" font-size="13" fill="#859900" font-family="sans-serif" text-anchor="end" font-weight="bold">d [5,6)</text><circle cx="254.0" cy="188.0" r="6" fill="#268bd2" stroke="none" stroke-width="1"/><text x="60.0" y="250.0" font-size="15" fill="#073642" font-family="monospace" text-anchor="start" font-weight="bold">sottoinsieme 16/16: {b, c, d}</text><text x="60.0" y="275.0" font-size="14" fill="#859900" font-family="sans-serif" text-anchor="start">senza sovrapposizioni</text><text x="60.0" y="300.0" font-size="14" fill="#268bd2" font-family="monospace" text-anchor="start" font-weight="bold">j = 3, Smax = {b, c, d}  (pallino blu)</text><rect x="392.0" y="62.0" width="390.0" height="147.0" rx="4" fill="#ffffff" stroke="#93a1a1" stroke-width="1"/><text x="400.0" y="80.0" font-size="13" fill="#073642" font-family="monospace" text-anchor="start"> 1  j = 0, Smax = ∅</text><text x="400.0" y="99.0" font-size="13" fill="#073642" font-family="monospace" text-anchor="start"> 2  For each of the 2^n subsets Si</text><text x="400.0" y="118.0" font-size="13" fill="#073642" font-family="monospace" text-anchor="start">        of intervals S</text><text x="400.0" y="137.0" font-size="13" fill="#073642" font-family="monospace" text-anchor="start"> 3      If (Si is mutually non-overlapping)</text><text x="400.0" y="156.0" font-size="13" fill="#073642" font-family="monospace" text-anchor="start">           and (size(Si) &gt; j)</text><text x="400.0" y="175.0" font-size="13" fill="#073642" font-family="monospace" text-anchor="start"> 4          then j = size(Si) and Smax = Si.</text><rect x="394.0" y="179.0" width="386.0" height="19.0" rx="2" fill="#fce9a8" stroke="none" stroke-width="1.5"/><text x="400.0" y="194.0" font-size="13" fill="#073642" font-family="monospace" text-anchor="start"> 5  Return Smax</text><text x="20.0" y="394.0" font-size="14" fill="#073642" font-family="sans-serif" text-anchor="start">Passo 18/18 — Return Smax = {b, c, d} dopo aver visto tutti i 16 sottoinsiemi</text><rect x="20.0" y="406.0" width="760.0" height="5.0" rx="2" fill="#268bd2" stroke="none" stroke-width="1.5"/></g></svg>
